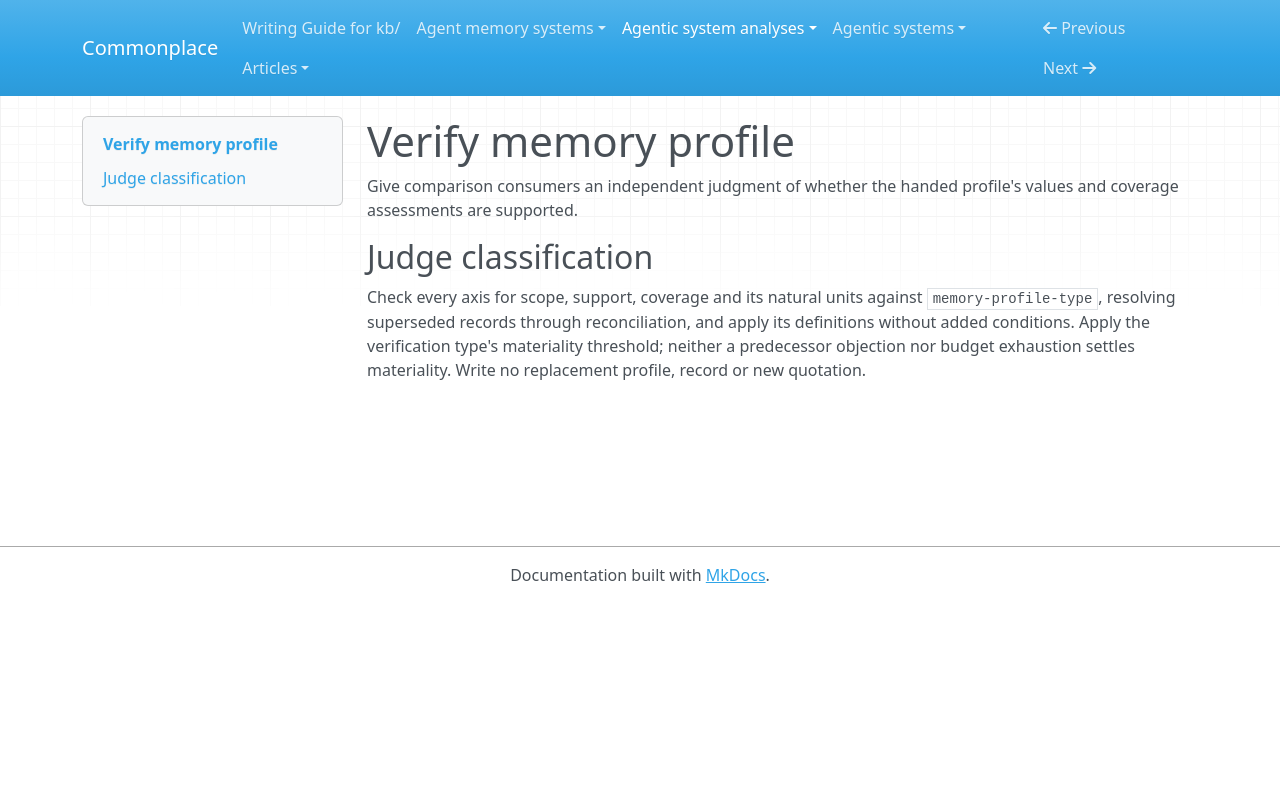

repository: zby/commonplace · page: agentic-system-analyses/instructions/analyse-agentic-system/jobs-engine/verify-memory-profile/index.html · generator: mkdocs

---
description: "Use to independently judge profile support, natural units and inventory coverage against exact handed records"
type: types/instruction.md
---

# Verify memory profile

Give comparison consumers an independent judgment of whether the handed profile's values and coverage assessments are supported.

## Judge classification

Check every axis for scope, support, coverage and its natural units against
`memory-profile-type`, resolving superseded records through
reconciliation, and apply its definitions without added conditions. Apply
the verification type's materiality threshold; neither a predecessor
objection nor budget exhaustion settles materiality. Write no replacement
profile, record or new quotation.
